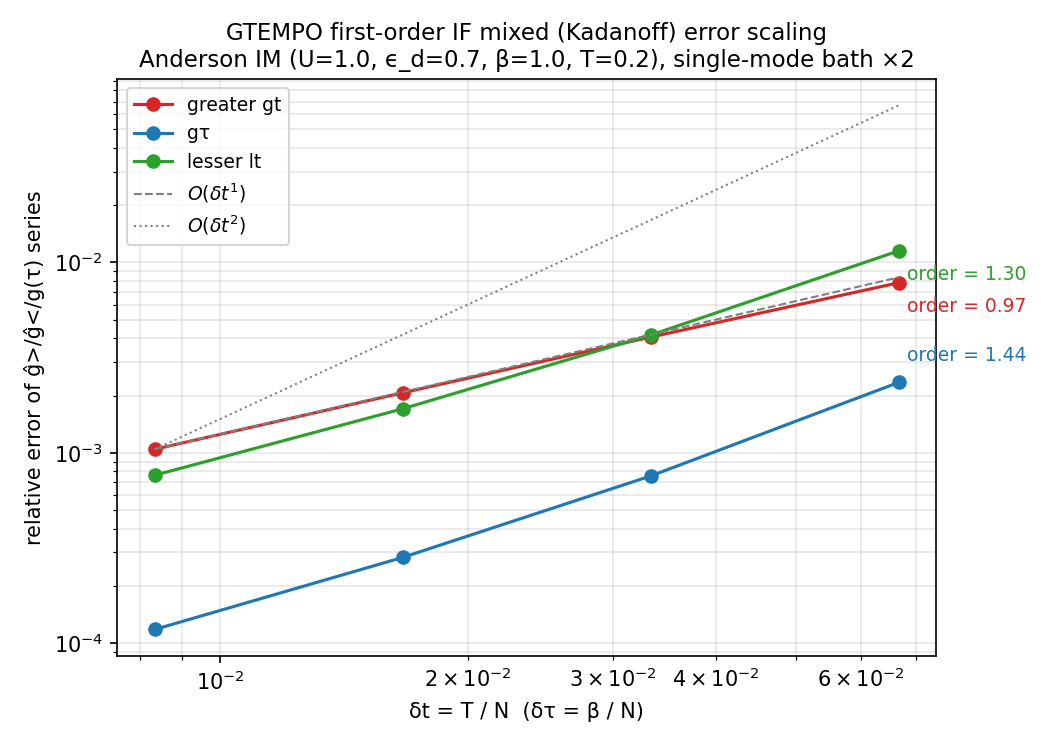

Source data for this figure (header and first rows):
series, dt, relerr
greater gt, 0.06667, 0.00783
lesser lt, 0.06667, 0.01152
gτ, 0.06667, 0.002347
greater gt, 0.03333, 0.004058
lesser lt, 0.03333, 0.00416
gτ, 0.03333, 0.000757
greater gt, 0.01667, 0.002069
lesser lt, 0.01667, 0.001705
gτ, 0.01667, 0.0002826
greater gt, 0.008333, 0.001045
lesser lt, 0.008333, 0.0007632
gτ, 0.008333, 0.0001182
